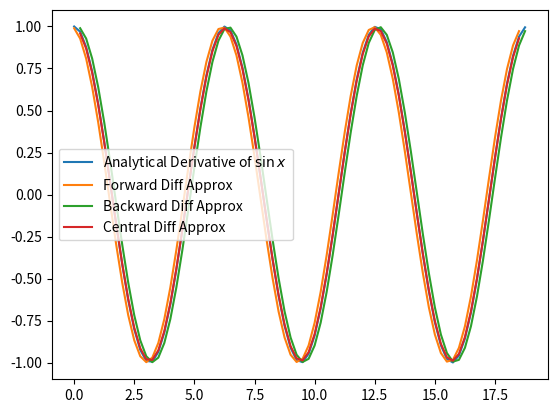
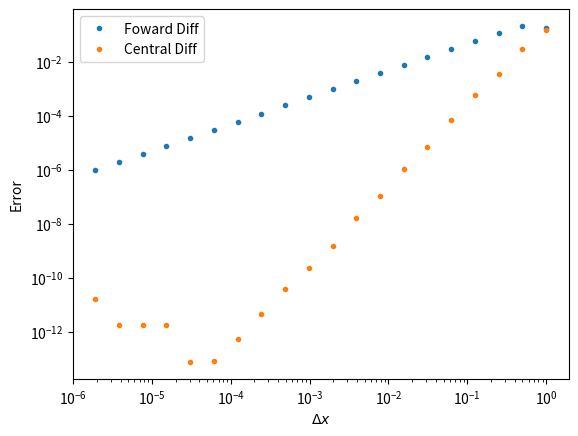

Source code (Python) for these figures, in order:
#!/usr/bin/env python3

'''
Series of simple examples for Lecture 2 about turkeys
'''

import numpy as np
import matplotlib.pyplot as plt

dx = 0.25
x = np.arange(0, 6 * np.pi, dx)
sinx = np.sin(x)
cosx = np.cos(x)  # Analytical solution!

# The hard way:
# fwd_diff = np.zeros(x.size - 1)
# for i in range(x.size - 1):
#     fwd_diff[i] = x[i+1] - x[i]

# The easy way:
fwd_diff = (sinx[1:] - sinx[:-1]) / dx
bkd_diff = (sinx[1:] - sinx[:-1]) / dx
cnt_diff = (sinx[2:] - sinx[:-2]) / (2*dx)

plt.plot(x, cosx, label=r'Analytical Derivative of $\sin{x}$')
plt.plot(x[:-1], fwd_diff, label='Forward Diff Approx')
plt.plot(x[1:], bkd_diff, label='Backward Diff Approx')
plt.plot(x[1:-1], cnt_diff, label='Central Diff Approx')
plt.legend(loc='best')

# Our dx values:
dxs = np.array([2**-n for n in range(20)])
err_fwd, err_cnt = [], []

for dx in dxs:
    x = np.arange(0, 2.5 * np.pi, dx)
    sinx = np.sin(x)

    fwd_diff = (sinx[1:] - sinx[:-1]) / dx
    cnt_diff = (sinx[2:] - sinx[:-2]) / (2*dx)

    err_fwd.append(np.abs(fwd_diff[-1] - np.cos(x[-1])))
    err_cnt.append(np.abs(cnt_diff[-1] - np.cos(x[-2])))

fig, ax = plt.subplots(1, 1)
ax.loglog(dxs, err_fwd, '.', label='Foward Diff')
ax.loglog(dxs, err_cnt, '.', label='Central Diff')
ax.set_xlabel(r'$\Delta x$')
ax.set_ylabel('Error')
ax.legend(loc='best')